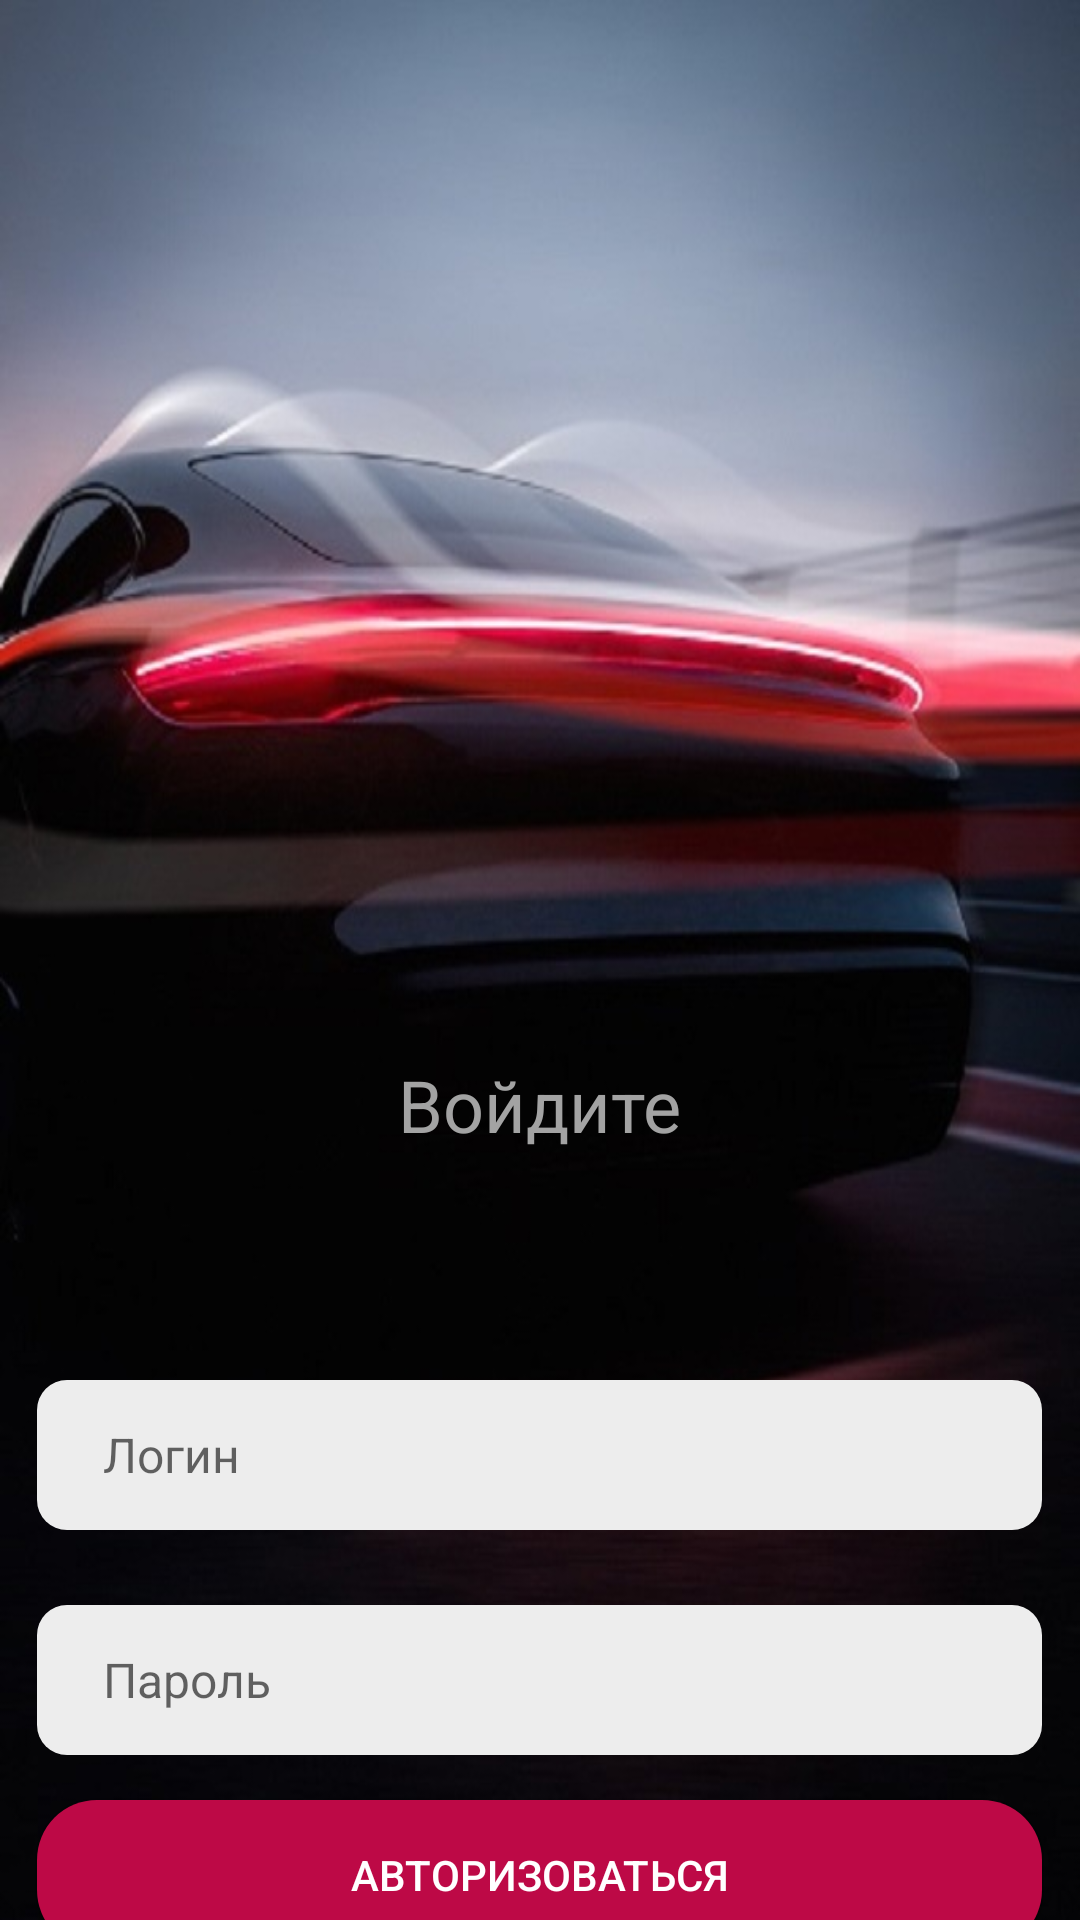

Produce the Android XML layout that renders to this screen, including the resource entries it uses.
<!-- AndroidManifest.xml: application theme Theme.Registrator_For_TO -->
<!-- res/layout/fragment_auth.xml -->
<?xml version="1.0" encoding="utf-8"?>
<FrameLayout xmlns:android="http://schemas.android.com/apk/res/android"
    xmlns:tools="http://schemas.android.com/tools"
    android:layout_width="match_parent"
    android:layout_height="match_parent"
    android:background="@drawable/car_view"
    tools:context=".AuthFragment">

    <ImageView
        android:layout_width="280dp"
        android:layout_height="271dp"
        android:layout_marginStart="70dp"
        android:layout_marginTop="30dp"
        android:foreground="@drawable/loga_to"
        android:background="@drawable/image"
         />

    <TextView
        android:layout_width="wrap_content"
        android:layout_height="wrap_content"
        android:layout_gravity="top|center"
        android:layout_marginTop="352dp"
        android:text="Войдите"
        android:textColor="#A3A3A3"
        android:textSize="24sp" />

    <EditText
        android:id="@+id/loginEditText"
        android:layout_width="335dp"
        android:layout_height="50dp"
        android:layout_gravity="top|center"
        android:layout_marginTop="460dp"
        android:background="@drawable/edittext"
        android:hint="Логин"
        android:paddingLeft="22sp"
        android:textSize="16sp" />

    <EditText
        android:id="@+id/passEditText"
        android:layout_width="335dp"
        android:layout_height="50dp"
        android:layout_gravity="top|center"
        android:layout_marginTop="535dp"
        android:background="@drawable/edittext"
        android:hint="Пароль"
        android:inputType="textPassword"
        android:paddingLeft="22sp"
        android:textSize="16sp" />

    <androidx.appcompat.widget.AppCompatButton
        android:id="@+id/authBtn"
        android:layout_width="335dp"
        android:layout_height="50dp"
        android:layout_gravity="top|center"
        android:layout_marginTop="600dp"
        android:background="@drawable/btn_line"
        android:text="АВТОРИЗОВАТЬСЯ"
        android:textColor="#FFFFFF"
        android:textSize="14sp" />


</FrameLayout>
<!-- resources referenced by this layout -->
<resources>
  <!-- drawable btn_line (drawable) -->
  <?xml version="1.0" encoding="utf-8"?>
  <selector xmlns:android="http://schemas.android.com/apk/res/android">
      <item>
          <shape android:shape="rectangle">
              <solid android:color="#BD0946" />
              <corners android:radius="20dp"/>
          </shape>
      </item>
  </selector>
  <!-- drawable car_view: png bitmap (drawable, 80187 bytes) -->
  <!-- drawable edittext (drawable) -->
  <?xml version="1.0" encoding="utf-8"?>
  <selector xmlns:android="http://schemas.android.com/apk/res/android">
      <item>
          <shape android:shape="rectangle">
              <solid android:color="#EDEDED"/>
              <corners android:radius="10dp"/>
          </shape>
      </item>
  
  </selector>
  <!-- drawable image (drawable) -->
  <?xml version="1.0" encoding="utf-8"?>
  <selector xmlns:android="http://schemas.android.com/apk/res/android">
      <item>
          <shape android:shape="oval">
              <solid android:color="#00FFFFFF"/>
              <size android:height="59dp"
                  android:width="59dp"/>
          </shape>
      </item>
  </selector>
  <!-- drawable loga_to: jpg bitmap (drawable, 488464 bytes) -->
  <style name="Theme.Registrator_For_TO" parent="Theme.MaterialComponents.DayNight.NoActionBar">
          
          <item name="colorPrimary">#EEBE7E</item>
          <item name="colorPrimaryVariant">#3F51B5</item>
          <item name="colorOnPrimary">@color/white</item>
          
          <item name="colorSecondary">@color/teal_200</item>
          <item name="colorSecondaryVariant">@color/teal_700</item>
          <item name="colorOnSecondary">@color/black</item>
          
          <item name="android:statusBarColor">?attr/colorPrimaryVariant</item>
          
      </style>
  <!-- not gathered from this repository: default colours our renderer supplied (Android Studio template values) -->
  <color name="teal_200">#FF03DAC5</color>
  <color name="teal_700">#FF018786</color>
  <color name="black">#FF000000</color>
  <color name="white">#FFFFFFFF</color>
</resources>
